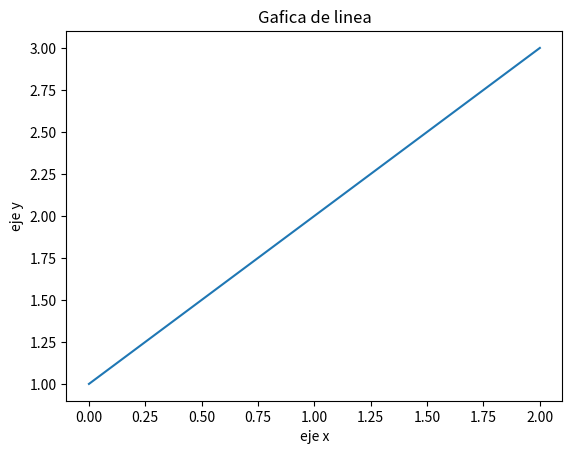

This figure's Python source:
import numpy as np
import pandas as pd
import matplotlib.pyplot as plt

v = np.array([1,2,3])

data = pd.DataFrame({
    "datos":v})

fig = plt.Figure(figsize=(12,7))
plt.title("Gafica de linea")
plt.xlabel("eje x")
plt.ylabel("eje y")
plt.plot(data)
plt.show()

print(v)
print(data)